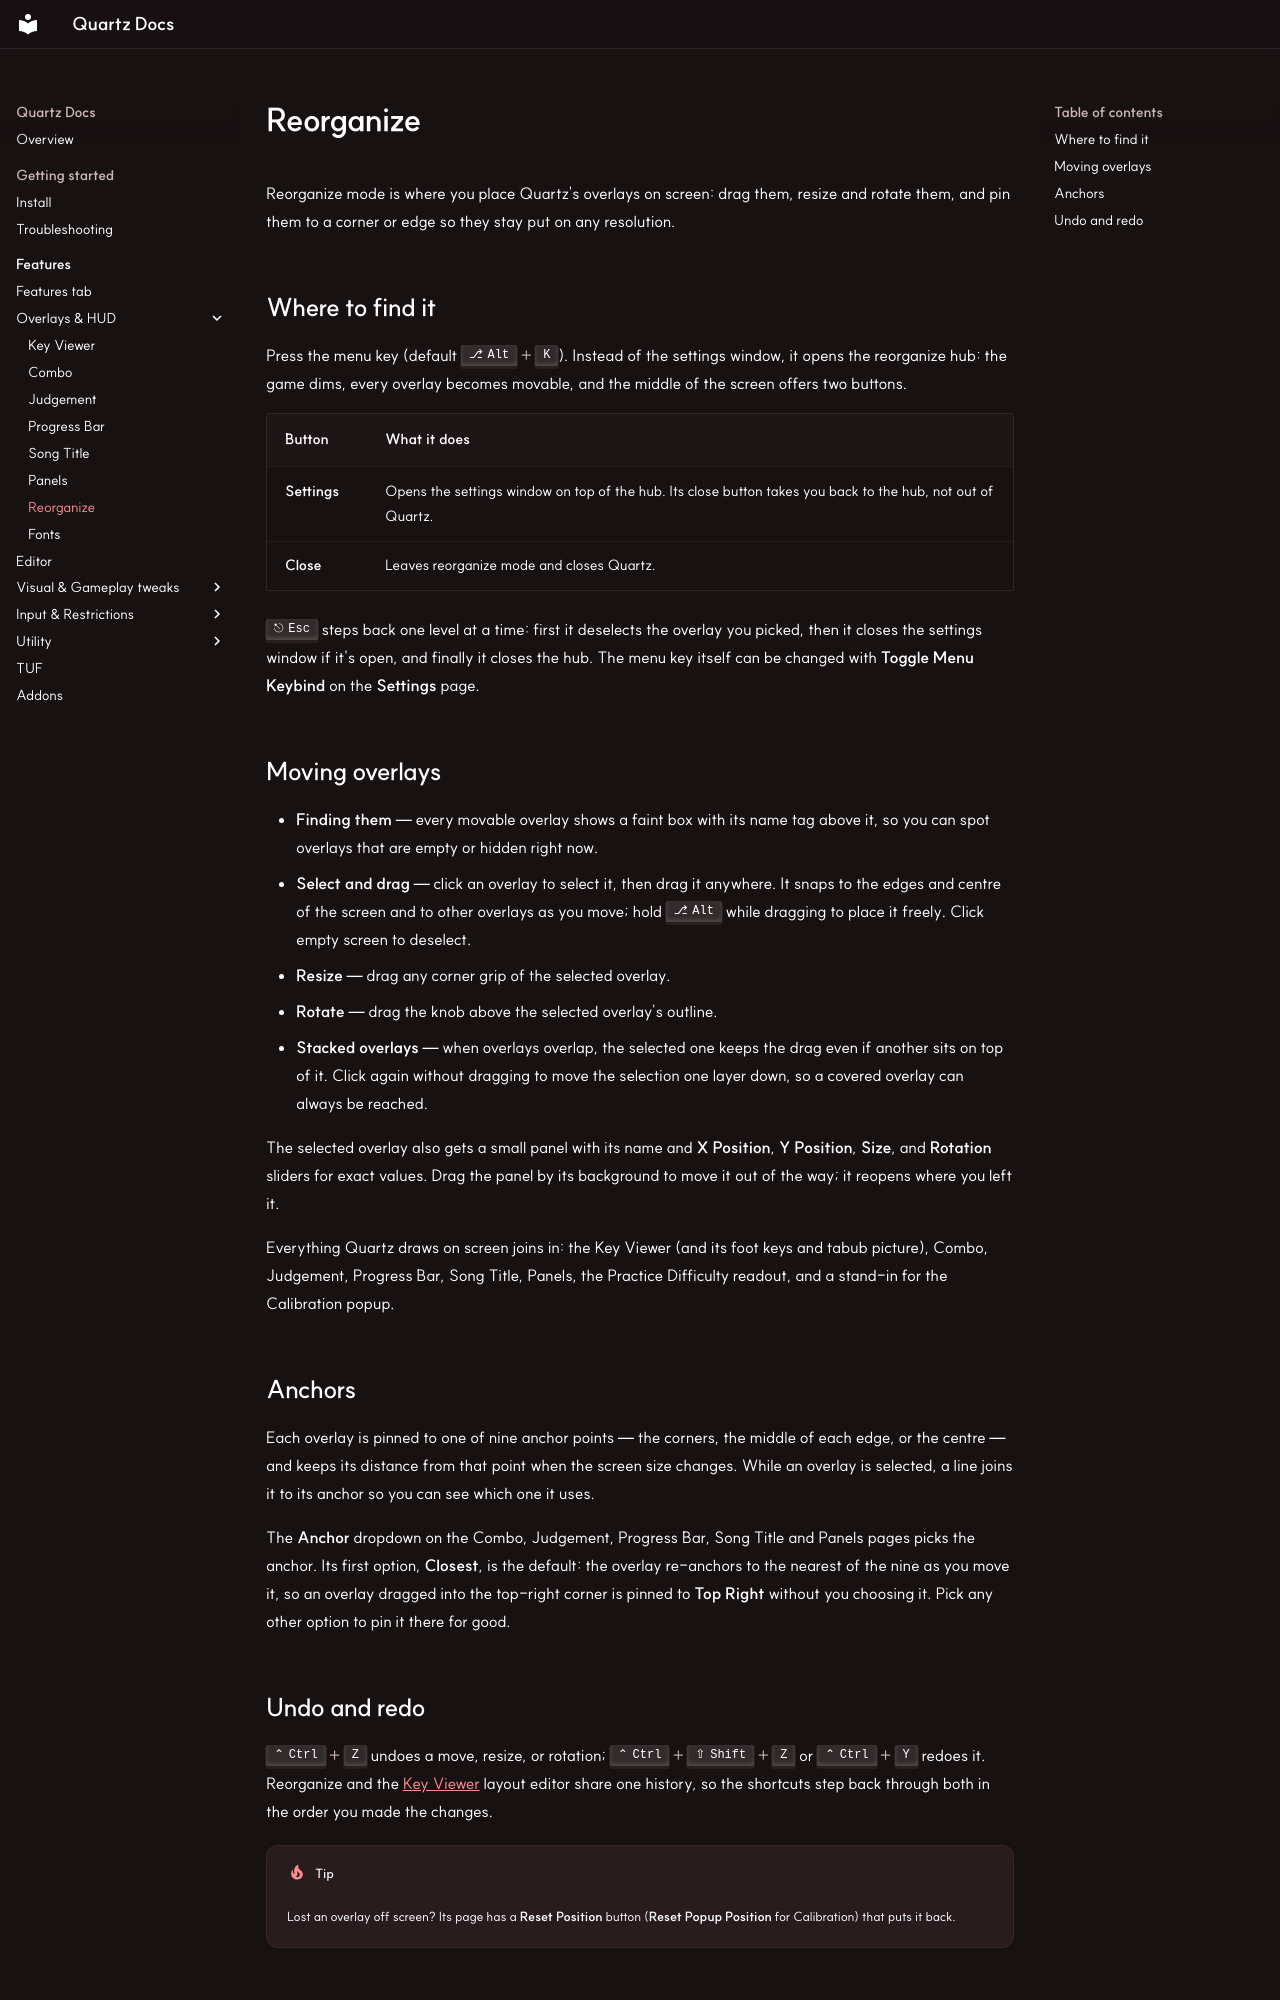

repository: PrismMods/QuartzWebsite · page: features/reorganize/index.html · generator: mkdocs

# Reorganize

Reorganize mode is where you place Quartz's overlays on screen: drag them, resize and rotate them, and pin them to a corner or edge so they stay put on any resolution.

## Where to find it

Press the menu key (default ++alt+k++). Instead of the settings window, it opens the reorganize hub: the game dims, every overlay becomes movable, and the middle of the screen offers two buttons.

| Button | What it does |
|--------|--------------|
| **Settings** | Opens the settings window on top of the hub. Its close button takes you back to the hub, not out of Quartz. |
| **Close** | Leaves reorganize mode and closes Quartz. |

++esc++ steps back one level at a time: first it deselects the overlay you picked, then it closes the settings window if it's open, and finally it closes the hub. The menu key itself can be changed with **Toggle Menu Keybind** on the **Settings** page.

## Moving overlays

- **Finding them** — every movable overlay shows a faint box with its name tag above it, so you can spot overlays that are empty or hidden right now.
- **Select and drag** — click an overlay to select it, then drag it anywhere. It snaps to the edges and centre of the screen and to other overlays as you move; hold ++alt++ while dragging to place it freely. Click empty screen to deselect.
- **Resize** — drag any corner grip of the selected overlay.
- **Rotate** — drag the knob above the selected overlay's outline.
- **Stacked overlays** — when overlays overlap, the selected one keeps the drag even if another sits on top of it. Click again without dragging to move the selection one layer down, so a covered overlay can always be reached.

The selected overlay also gets a small panel with its name and **X Position**, **Y Position**, **Size**, and **Rotation** sliders for exact values. Drag the panel by its background to move it out of the way; it reopens where you left it.

Everything Quartz draws on screen joins in: the Key Viewer (and its foot keys and tabub picture), Combo, Judgement, Progress Bar, Song Title, Panels, the Practice Difficulty readout, and a stand-in for the Calibration popup.

## Anchors

Each overlay is pinned to one of nine anchor points — the corners, the middle of each edge, or the centre — and keeps its distance from that point when the screen size changes. While an overlay is selected, a line joins it to its anchor so you can see which one it uses.

The **Anchor** dropdown on the Combo, Judgement, Progress Bar, Song Title and Panels pages picks the anchor. Its first option, **Closest**, is the default: the overlay re-anchors to the nearest of the nine as you move it, so an overlay dragged into the top-right corner is pinned to **Top Right** without you choosing it. Pick any other option to pin it there for good.
